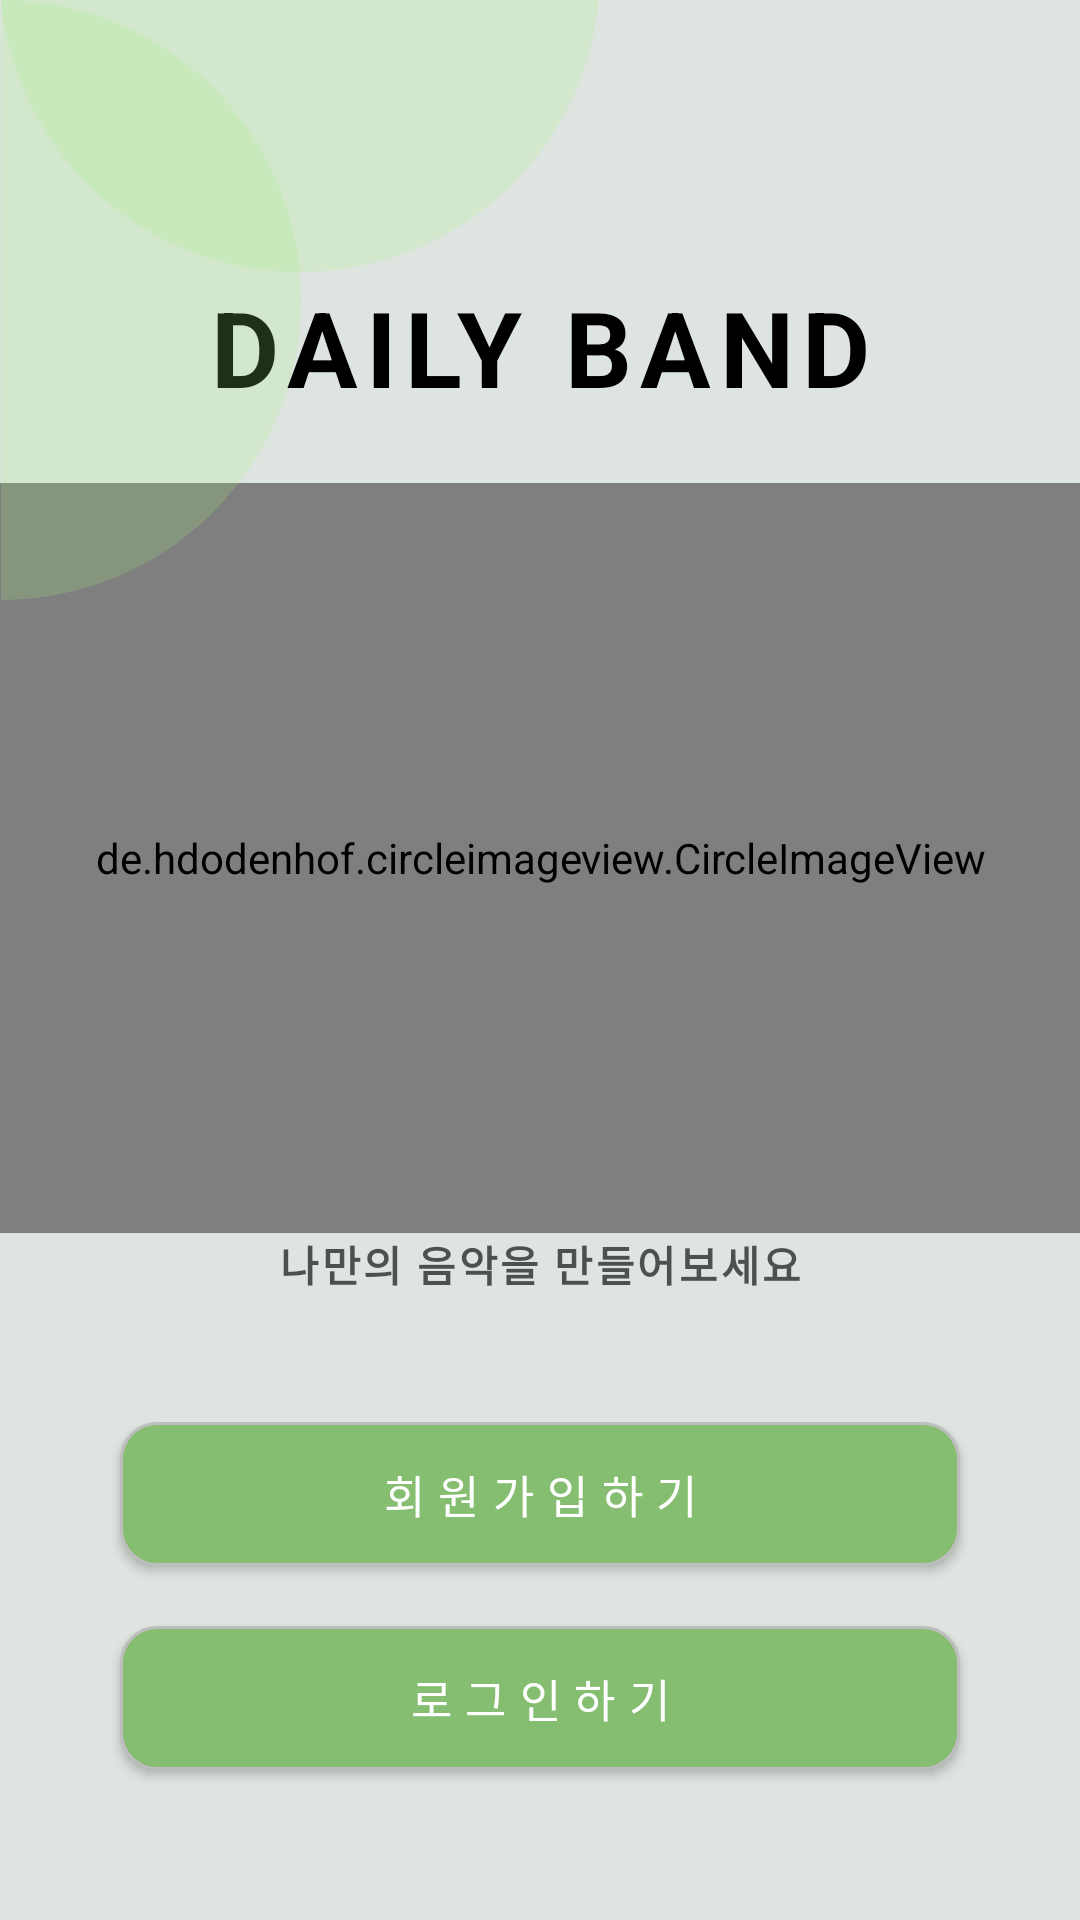

Write the Android layout XML for this screen, with the resource values it uses.
<!-- AndroidManifest.xml: application theme Theme.DailyBand -->
<!-- res/layout/activity_start.xml -->
<?xml version="1.0" encoding="utf-8"?>
<androidx.constraintlayout.widget.ConstraintLayout
    xmlns:android="http://schemas.android.com/apk/res/android"
    xmlns:app="http://schemas.android.com/apk/res-auto"

    xmlns:tools="http://schemas.android.com/tools"
    android:id="@+id/background_layout"
    android:layout_width="match_parent"
    android:layout_height="match_parent"
    android:background="@color/bg_color"
    android:focusable="true"
    android:focusableInTouchMode="true"
    >

    <TextView
        android:layout_width="match_parent"
        android:layout_height="wrap_content"
        android:text="DAILY BAND"
        android:textStyle="bold"
        android:textSize="35sp"
        android:textColor="#000000"
        android:letterSpacing="0.08"
        android:id="@+id/dailyband_logo"
        android:gravity="center"
        android:layout_marginTop="70dp"
        app:layout_constraintTop_toTopOf="parent"
        app:layout_constraintLeft_toLeftOf="parent"
        app:layout_constraintRight_toRightOf="parent"
        app:layout_constraintBottom_toTopOf="@id/img_layout"
        />

    <androidx.constraintlayout.widget.ConstraintLayout
        android:layout_width="match_parent"
        android:layout_height="wrap_content"
        android:id="@+id/img_layout"
        android:layout_marginBottom="20dp"
        app:layout_constraintBottom_toTopOf="@id/btn_layout"
        app:layout_constraintEnd_toEndOf="parent"
        app:layout_constraintStart_toStartOf="parent"
        app:layout_constraintTop_toBottomOf="@id/dailyband_logo"
        >

        <de.hdodenhof.circleimageview.CircleImageView
            android:id="@+id/bird_img"
            android:layout_width="400dp"
            android:layout_height="250dp"
            android:src="@drawable/start_page_bird"
            app:civ_border_color="#000000"
            app:civ_border_overlay="true"
            app:civ_border_width="0dp"
            app:layout_constraintBottom_toTopOf="@id/info_text"
            app:layout_constraintStart_toStartOf="parent"
            app:layout_constraintEnd_toEndOf="parent"
            app:layout_constraintTop_toTopOf="parent"
            />

        <TextView
            android:id="@+id/info_text"
            android:layout_width="match_parent"
            android:layout_height="wrap_content"
            android:gravity="center"
            android:text="나만의 음악을 만들어보세요"
            android:letterSpacing="0.06"
            android:textColor="#A6000000"
            android:textSize="14sp"
            android:textStyle="bold"
            app:layout_constraintBottom_toBottomOf="parent"
            app:layout_constraintStart_toStartOf="parent"
            app:layout_constraintEnd_toEndOf="parent"
            app:layout_constraintTop_toBottomOf="@id/bird_img"

            />
    </androidx.constraintlayout.widget.ConstraintLayout>


    <androidx.constraintlayout.widget.ConstraintLayout
        android:layout_width="match_parent"
        android:layout_height="wrap_content"
        android:id="@+id/btn_layout"
        app:layout_constraintBottom_toBottomOf="parent"
        app:layout_constraintEnd_toEndOf="parent"
        app:layout_constraintStart_toStartOf="parent"
        >

        <androidx.appcompat.widget.AppCompatButton
            android:id="@+id/register_btn"
            android:layout_width="match_parent"
            android:layout_height="wrap_content"
            android:background="@drawable/round_rectangular"
            android:layout_marginStart="40dp"
            android:layout_marginEnd="40dp"
            android:text="회원가입하기"
            android:textSize="15sp"
            android:letterSpacing="0.3"
            android:textColor="#FFFFFF"
            app:layout_constraintTop_toTopOf="@id/btn_layout"
            app:layout_constraintBottom_toTopOf="@id/register_btn"
            app:layout_constraintStart_toStartOf="parent"
            app:layout_constraintEnd_toEndOf="parent"
            />

        <androidx.appcompat.widget.AppCompatButton
            android:id="@+id/login_btn"
            android:layout_width="match_parent"
            android:layout_height="wrap_content"
            android:background="@drawable/round_rectangular"
            android:text="로그인하기"
            android:textColor="#FFFFFF"
            android:textSize="15sp"
            android:letterSpacing="0.3"
            android:layout_marginStart="40dp"
            android:layout_marginEnd="40dp"
            android:layout_marginTop="20dp"
            android:layout_marginBottom="50dp"
            app:layout_constraintTop_toBottomOf="@id/register_btn"
            app:layout_constraintBottom_toBottomOf="@id/btn_layout"
            app:layout_constraintStart_toStartOf="parent"
            app:layout_constraintEnd_toEndOf="parent"
            />


    </androidx.constraintlayout.widget.ConstraintLayout>


    <ImageView
        android:id="@+id/top_circle"
        android:layout_width="200dp"
        android:layout_height="200dp"
        app:srcCompat="@drawable/background_twocircle"
        app:layout_constraintLeft_toLeftOf="parent"
        app:layout_constraintBottom_toBottomOf="@id/blank_text1"

        />

    <TextView
        android:id="@+id/blank_text1"
        android:layout_width="wrap_content"
        android:layout_height="wrap_content"
        android:text=""
        android:textSize="30dp"
        android:layout_marginTop="100dp"
        android:layout_marginLeft="150dp"
        app:layout_constraintTop_toTopOf="parent"
        app:layout_constraintStart_toStartOf="parent"

        />
    <ImageView
        android:id="@+id/left_circle"
        android:layout_width="200dp"
        android:layout_height="200dp"
        app:srcCompat="@drawable/background_leftcircle"
        app:layout_constraintRight_toLeftOf="@id/blank_text1"
        app:layout_constraintTop_toTopOf="parent"
        />


</androidx.constraintlayout.widget.ConstraintLayout>
<!-- resources referenced by this layout -->
<resources>
  <color name="bg_color">#DEE5E0</color>
  <!-- drawable background_leftcircle (drawable) -->
  <?xml version="1.0" encoding="utf-8"?>
  <shape
      xmlns:android="http://schemas.android.com/apk/res/android"
      android:shape="rectangle"
  
      >
      <solid android:color="#339EEE78"/>
      <size
          android:width="5dp"
          android:height="10dp"/>
      <corners
          android:topRightRadius="20dp"
          android:bottomRightRadius="20dp"/>
  </shape>
  <!-- drawable background_twocircle (drawable) -->
  <?xml version="1.0" encoding="utf-8"?>
  <shape
      xmlns:android="http://schemas.android.com/apk/res/android"
      android:shape="rectangle"
  
      >
      <solid android:color="#339EEE78"/>
      <size
          android:width="10dp"
          android:height="5dp"/>
      <corners
          android:bottomLeftRadius="20dp"
          android:bottomRightRadius="20dp"/>
  </shape>
  <!-- drawable round_rectangular (drawable) -->
  <?xml version="1.0" encoding="utf-8"?>
  <selector xmlns:android="http://schemas.android.com/apk/res/android">
      <item
          android:state_pressed="true">
          <shape>
              <solid
                  android:color="@color/gray_sto"/>
              <stroke
                  android:color="@color/black"
                  android:width="1dp"/>
              <corners
                  android:radius="12dp"/>
          </shape>
      </item>
  
      <item>
          <shape>
              <solid
                  android:color="@color/btn_color"/>
              <stroke
                  android:color="@color/gray_sto"
                  android:width="1dp"/>
              <corners
                  android:radius="12dp"/>
          </shape>
      </item>
  
  </selector>
  <!-- drawable start_page_bird: png bitmap (drawable, 13293 bytes) -->
  <style name="Theme.DailyBand" parent="Theme.MaterialComponents.Light.DarkActionBar">
          
          <item name="windowNoTitle">true</item>
          <item name="android:windowAnimationStyle">@null</item>
          <item name="colorPrimary">@color/test_main_clolr</item>
          <item name="colorPrimaryVariant">@color/white</item>
          <item name="colorOnPrimary">@color/white</item>
          
          <item name="colorSecondary">@color/midgreen</item>
          <item name="colorSecondaryVariant">@color/white</item>
          <item name="colorOnSecondary">@color/white</item>
          
          <item name="android:statusBarColor">@color/test_main_clolr</item>
          
      </style>
  <color name="gray_sto">#BDBDBD</color>
  <color name="black">#FF000000</color>
  <color name="btn_color">#85BD71</color>
  <color name="test_main_clolr">#3a5a40</color>
  <color name="white">#FFFFFFFF</color>
  <color name="midgreen">#9FD18C</color>
</resources>
